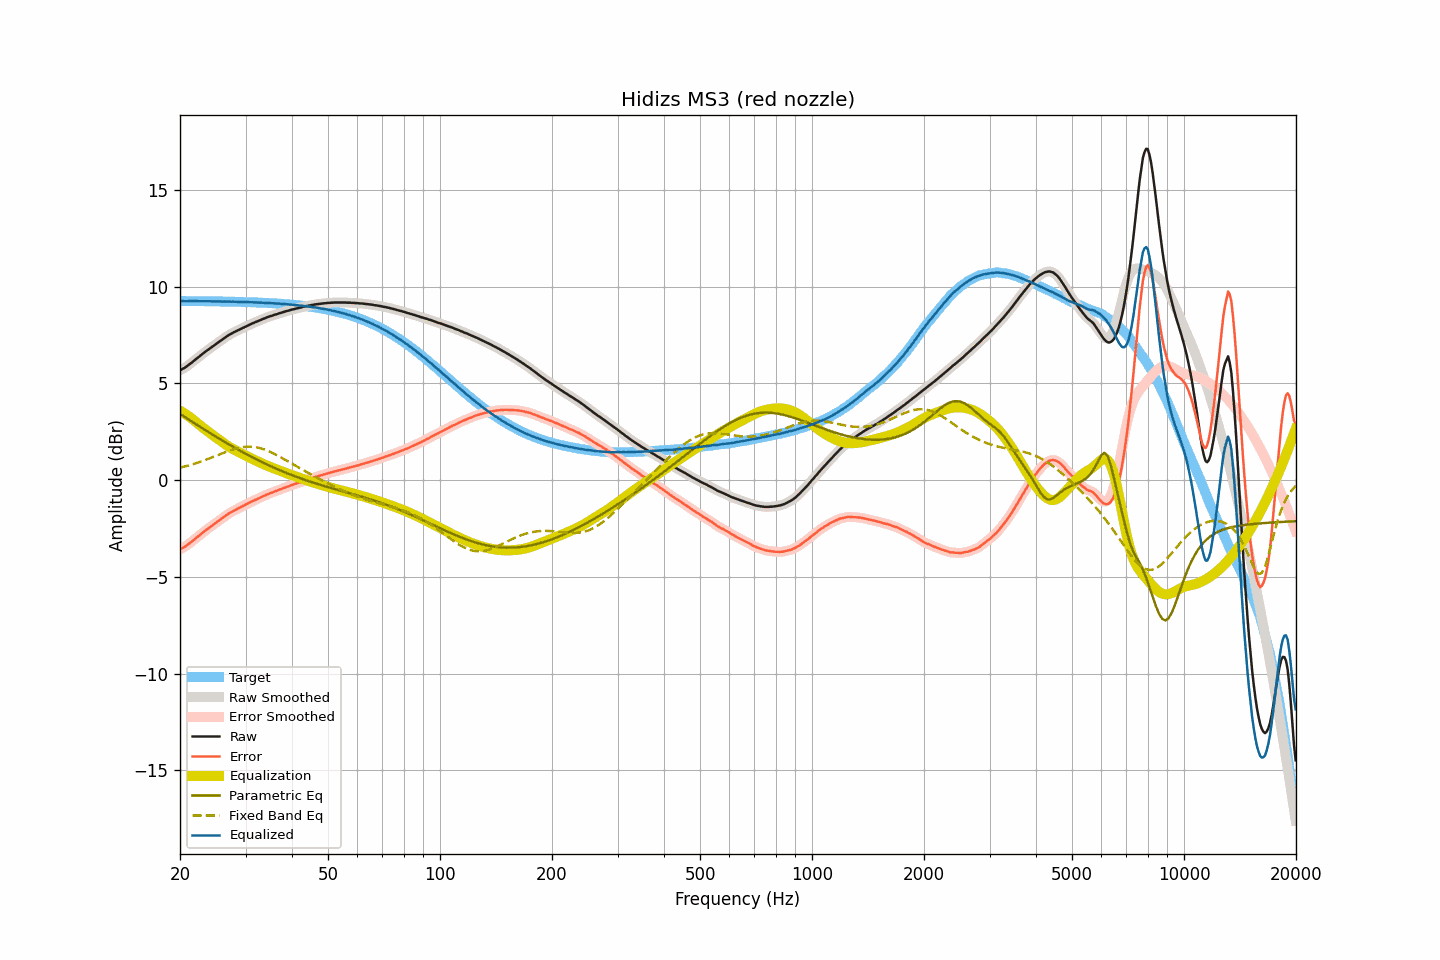

The table this chart was drawn from, first rows:
frequency, raw, smoothed, error, error_smoothed, equalization, parametric_eq, fixed_band_eq, equalized_raw, equalized_smoothed, target
20.00, 5.68, 5.68, -3.58, -3.58, 3.59, 3.42, 0.64, 9.27, 9.27, 9.25
20.20, 5.72, 5.72, -3.54, -3.54, 3.54, 3.37, 0.66, 9.25, 9.26, 9.25
20.40, 5.77, 5.76, -3.49, -3.49, 3.49, 3.31, 0.68, 9.25, 9.25, 9.25
20.61, 5.81, 5.81, -3.45, -3.44, 3.43, 3.26, 0.70, 9.24, 9.24, 9.25
20.81, 5.87, 5.87, -3.38, -3.39, 3.38, 3.20, 0.73, 9.24, 9.24, 9.25
21.02, 5.93, 5.92, -3.32, -3.33, 3.32, 3.15, 0.75, 9.24, 9.24, 9.25
21.23, 5.99, 5.99, -3.26, -3.26, 3.26, 3.10, 0.77, 9.25, 9.25, 9.25
21.44, 6.06, 6.05, -3.19, -3.20, 3.20, 3.04, 0.80, 9.25, 9.25, 9.25
21.66, 6.12, 6.12, -3.13, -3.13, 3.13, 2.99, 0.82, 9.25, 9.25, 9.25
21.87, 6.19, 6.19, -3.06, -3.06, 3.06, 2.94, 0.85, 9.25, 9.25, 9.25
22.09, 6.26, 6.25, -2.99, -2.99, 2.99, 2.88, 0.87, 9.25, 9.25, 9.25
22.31, 6.32, 6.32, -2.93, -2.92, 2.93, 2.83, 0.90, 9.24, 9.25, 9.25
22.54, 6.38, 6.39, -2.86, -2.86, 2.86, 2.78, 0.93, 9.24, 9.24, 9.24
22.76, 6.46, 6.45, -2.79, -2.79, 2.79, 2.73, 0.96, 9.25, 9.24, 9.24
22.99, 6.52, 6.52, -2.73, -2.72, 2.73, 2.67, 0.99, 9.24, 9.25, 9.24
23.22, 6.59, 6.58, -2.66, -2.66, 2.66, 2.62, 1.02, 9.25, 9.24, 9.24
23.45, 6.65, 6.65, -2.59, -2.60, 2.60, 2.57, 1.05, 9.24, 9.24, 9.24
23.69, 6.71, 6.71, -2.53, -2.53, 2.53, 2.52, 1.08, 9.24, 9.24, 9.24
23.92, 6.77, 6.77, -2.47, -2.47, 2.47, 2.47, 1.11, 9.24, 9.24, 9.24
24.16, 6.83, 6.83, -2.41, -2.41, 2.41, 2.41, 1.14, 9.24, 9.24, 9.24
24.40, 6.89, 6.89, -2.35, -2.35, 2.35, 2.36, 1.17, 9.24, 9.24, 9.24
24.65, 6.95, 6.95, -2.29, -2.29, 2.29, 2.31, 1.21, 9.23, 9.23, 9.24
24.89, 7.01, 7.01, -2.23, -2.23, 2.23, 2.26, 1.24, 9.23, 9.23, 9.23
25.14, 7.07, 7.07, -2.17, -2.17, 2.16, 2.21, 1.27, 9.23, 9.23, 9.23
25.39, 7.13, 7.13, -2.10, -2.10, 2.10, 2.16, 1.31, 9.23, 9.23, 9.23
25.65, 7.19, 7.19, -2.04, -2.04, 2.04, 2.11, 1.34, 9.23, 9.23, 9.23
25.91, 7.24, 7.25, -1.98, -1.98, 1.98, 2.06, 1.37, 9.23, 9.23, 9.23
26.16, 7.31, 7.31, -1.92, -1.92, 1.92, 2.01, 1.41, 9.23, 9.23, 9.23
26.43, 7.37, 7.36, -1.86, -1.86, 1.86, 1.96, 1.44, 9.23, 9.23, 9.22
26.69, 7.42, 7.42, -1.81, -1.80, 1.81, 1.91, 1.47, 9.22, 9.23, 9.22
26.96, 7.48, 7.47, -1.75, -1.75, 1.75, 1.86, 1.50, 9.23, 9.22, 9.22
27.23, 7.53, 7.52, -1.69, -1.70, 1.70, 1.82, 1.53, 9.22, 9.22, 9.22
27.50, 7.57, 7.57, -1.65, -1.65, 1.65, 1.77, 1.56, 9.22, 9.22, 9.22
27.77, 7.62, 7.61, -1.60, -1.60, 1.60, 1.72, 1.58, 9.22, 9.22, 9.22
28.05, 7.66, 7.66, -1.56, -1.56, 1.56, 1.67, 1.61, 9.21, 9.21, 9.21
28.33, 7.70, 7.70, -1.52, -1.51, 1.51, 1.63, 1.63, 9.21, 9.21, 9.21
28.62, 7.74, 7.74, -1.47, -1.47, 1.47, 1.58, 1.65, 9.21, 9.21, 9.21
28.90, 7.78, 7.78, -1.43, -1.43, 1.43, 1.53, 1.67, 9.21, 9.21, 9.21
29.19, 7.82, 7.82, -1.39, -1.39, 1.39, 1.49, 1.69, 9.20, 9.20, 9.20
29.48, 7.86, 7.86, -1.35, -1.35, 1.35, 1.44, 1.70, 9.20, 9.20, 9.20
29.78, 7.90, 7.90, -1.30, -1.30, 1.30, 1.40, 1.71, 9.20, 9.20, 9.20
30.08, 7.94, 7.94, -1.26, -1.26, 1.26, 1.35, 1.72, 9.20, 9.20, 9.20
30.38, 7.98, 7.98, -1.22, -1.22, 1.22, 1.31, 1.73, 9.19, 9.19, 9.19
30.68, 8.02, 8.02, -1.18, -1.18, 1.18, 1.26, 1.73, 9.19, 9.19, 9.19
30.99, 8.06, 8.06, -1.13, -1.13, 1.14, 1.22, 1.73, 9.19, 9.19, 9.19
31.30, 8.10, 8.09, -1.09, -1.09, 1.09, 1.18, 1.72, 9.19, 9.19, 9.19
31.61, 8.13, 8.13, -1.06, -1.05, 1.05, 1.13, 1.71, 9.18, 9.18, 9.18
31.93, 8.17, 8.16, -1.01, -1.02, 1.02, 1.09, 1.70, 9.18, 9.18, 9.18
32.24, 8.20, 8.20, -0.98, -0.98, 0.98, 1.05, 1.69, 9.17, 9.17, 9.18
32.57, 8.24, 8.23, -0.94, -0.94, 0.94, 1.01, 1.67, 9.17, 9.17, 9.17
32.89, 8.27, 8.27, -0.90, -0.90, 0.90, 0.97, 1.65, 9.17, 9.17, 9.17
33.22, 8.31, 8.30, -0.86, -0.86, 0.86, 0.93, 1.62, 9.17, 9.16, 9.17
33.55, 8.34, 8.34, -0.82, -0.82, 0.82, 0.89, 1.60, 9.16, 9.16, 9.16
33.89, 8.37, 8.37, -0.79, -0.79, 0.79, 0.85, 1.57, 9.15, 9.16, 9.16
34.23, 8.41, 8.40, -0.75, -0.75, 0.75, 0.81, 1.53, 9.16, 9.15, 9.15
34.57, 8.44, 8.43, -0.71, -0.71, 0.72, 0.77, 1.50, 9.15, 9.15, 9.15
34.92, 8.47, 8.46, -0.68, -0.68, 0.68, 0.73, 1.46, 9.15, 9.15, 9.14
35.27, 8.49, 8.49, -0.65, -0.65, 0.65, 0.69, 1.42, 9.14, 9.14, 9.14
35.62, 8.52, 8.52, -0.62, -0.62, 0.62, 0.66, 1.38, 9.13, 9.13, 9.13
35.97, 8.55, 8.54, -0.58, -0.59, 0.58, 0.62, 1.34, 9.13, 9.13, 9.13
... 635 more rows
